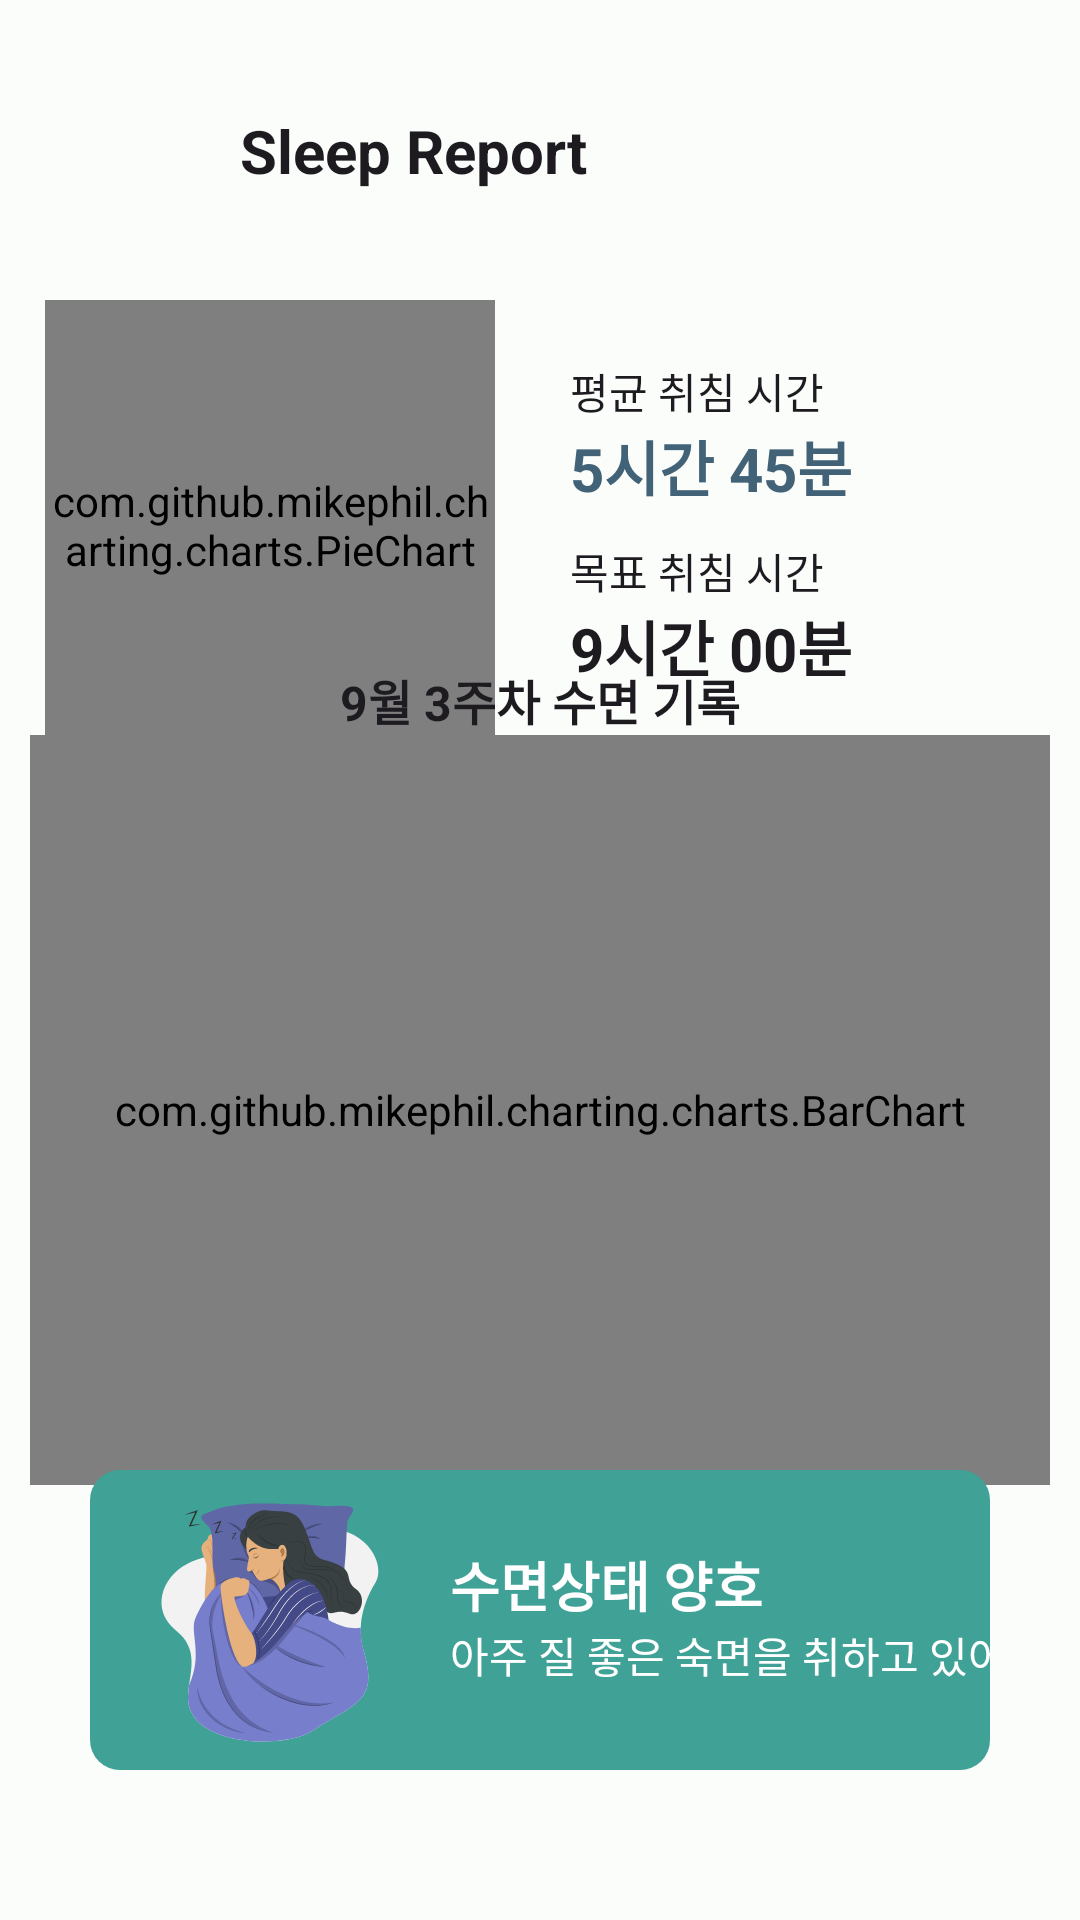

This screen was rendered from an Android layout file. Write that file and the resources it references.
<!-- AndroidManifest.xml: application theme AppTheme -->
<!-- res/layout/activity_report_sleep.xml -->
<?xml version="1.0" encoding="utf-8"?>
<androidx.constraintlayout.widget.ConstraintLayout xmlns:android="http://schemas.android.com/apk/res/android"
    xmlns:app="http://schemas.android.com/apk/res-auto"
    xmlns:tools="http://schemas.android.com/tools"
    android:layout_width="match_parent"
    android:layout_height="match_parent"
    tools:context=".report.ReportSleepActivity">

    <androidx.constraintlayout.widget.ConstraintLayout
        android:id="@+id/layout_report_title"
        android:layout_width="match_parent"
        android:layout_height="100dp"
        app:layout_constraintTop_toTopOf="parent"
        app:layout_constraintStart_toStartOf="parent">
        <ImageView
            android:id="@+id/img_logo_img"
            android:layout_width="40dp"
            android:layout_height="50dp"
            android:layout_marginStart="30dp"
            android:src="@drawable/logo_lightbulb"
            app:layout_constraintStart_toStartOf="parent"
            app:layout_constraintTop_toTopOf="parent"
            app:layout_constraintBottom_toBottomOf="parent"
            tools:ignore="ImageContrastCheck" />

        <TextView
            android:layout_width="wrap_content"
            android:layout_height="wrap_content"
            android:text="Sleep Report"
            android:textStyle="bold"
            android:textSize="20sp"
            app:layout_constraintStart_toEndOf="@id/img_logo_img"
            app:layout_constraintTop_toTopOf="@id/img_logo_img"
            app:layout_constraintBottom_toBottomOf="@id/img_logo_img"
            android:layout_marginStart="10dp"/>
    </androidx.constraintlayout.widget.ConstraintLayout>
    <LinearLayout
        android:layout_width="match_parent"
        android:layout_height="wrap_content"
        android:orientation="horizontal"
        app:layout_constraintTop_toBottomOf="@id/layout_report_title"
        app:layout_constraintStart_toStartOf="parent">
        <androidx.constraintlayout.widget.ConstraintLayout
            android:layout_width="match_parent"
            android:layout_height="wrap_content"
            android:layout_weight="1">

            <com.github.mikephil.charting.charts.PieChart
                android:id="@+id/pieChart"
                android:layout_width="150dp"
                android:layout_height="150dp"
                app:layout_constraintTop_toTopOf="parent"
                app:layout_constraintStart_toStartOf="parent"
                app:layout_constraintEnd_toEndOf="parent"/>
        </androidx.constraintlayout.widget.ConstraintLayout>
        <androidx.constraintlayout.widget.ConstraintLayout
            android:layout_width="match_parent"
            android:layout_height="150dp"
            android:layout_weight="1"
            android:paddingTop="20dp"
            android:paddingBottom="20dp"
            android:paddingLeft="10dp">
            <TextView
                android:id="@+id/sleepTime_text"
                android:layout_width="wrap_content"
                android:layout_height="wrap_content"
                android:text="평균 취침 시간"
                android:textSize="14sp"
                app:layout_constraintTop_toTopOf="parent"
                app:layout_constraintStart_toStartOf="parent"/>

            <TextView
                android:id="@+id/sleepTime_record"
                android:layout_width="wrap_content"
                android:layout_height="wrap_content"
                android:text="5시간 45분"
                android:textSize="20sp"
                android:textStyle="bold"
                android:textColor="@color/md_theme_light_tertiary"
                app:layout_constraintTop_toBottomOf="@id/sleepTime_text"
                app:layout_constraintStart_toStartOf="parent"/>
            <TextView
                android:id="@+id/sleepTime_target"
                android:layout_width="wrap_content"
                android:layout_height="wrap_content"
                android:text="목표 취침 시간"
                android:textSize="14sp"
                app:layout_constraintBottom_toTopOf="@id/sleepTime_target_time"
                app:layout_constraintStart_toStartOf="parent"/>
            <TextView
                android:id="@+id/sleepTime_target_time"
                android:layout_width="wrap_content"
                android:layout_height="wrap_content"
                android:text="9시간 00분"
                android:textSize="20sp"
                android:textStyle="bold"
                app:layout_constraintBottom_toBottomOf="parent"
                app:layout_constraintStart_toStartOf="parent"/>
        </androidx.constraintlayout.widget.ConstraintLayout>
    </LinearLayout>
    <TextView
        android:layout_width="wrap_content"
        android:layout_height="wrap_content"
        android:text="9월 3주차 수면 기록"
        android:textSize="16sp"
        android:textStyle="bold"
        app:layout_constraintBottom_toTopOf="@id/chart"
        app:layout_constraintStart_toStartOf="parent"
        app:layout_constraintEnd_toEndOf="parent"/>
    <com.github.mikephil.charting.charts.BarChart
        android:id="@+id/chart"
        android:layout_width="match_parent"
        android:layout_height="250dp"
        android:layout_margin="10dp"
        app:layout_constraintBottom_toBottomOf="parent"
        app:layout_constraintEnd_toEndOf="parent"
        app:layout_constraintStart_toStartOf="parent"
        app:layout_constraintTop_toBottomOf="@id/layout_report_title"  />

    <androidx.constraintlayout.widget.ConstraintLayout
        android:layout_width="match_parent"
        android:layout_height="100dp"
        app:layout_constraintStart_toStartOf="parent"
        app:layout_constraintBottom_toBottomOf="parent"
        android:layout_marginBottom="50dp"
        android:layout_marginStart="30dp"
        android:layout_marginEnd="30dp"
        android:background="@drawable/background_main_item"
        android:backgroundTint="#40A196">

        <ImageView
            android:id="@+id/img_sleep"
            android:layout_width="100dp"
            android:layout_height="100dp"
            android:src="@drawable/img_sleep"
            android:layout_marginStart="10dp"
            app:layout_constraintStart_toStartOf="parent"
            app:layout_constraintTop_toTopOf="parent"/>
        <TextView
            android:id="@+id/result_sleep_text"
            android:layout_width="wrap_content"
            android:layout_height="wrap_content"
            android:text="수면상태 양호"
            android:textSize="18sp"
            android:textColor="#FFFFFF"
            android:textStyle="bold"
            app:layout_constraintStart_toEndOf="@id/img_sleep"
            app:layout_constraintTop_toTopOf="parent"
            android:layout_marginTop="25dp"
            android:layout_marginStart="10dp"/>
        <TextView
            android:id="@+id/result_sleep"
            android:layout_width="wrap_content"
            android:layout_height="wrap_content"
            android:text="아주 질 좋은 숙면을 취하고 있어요."
            android:textSize="14sp"
            android:textColor="#FFFFFF"
            app:layout_constraintStart_toEndOf="@id/img_sleep"
            app:layout_constraintTop_toBottomOf="@id/result_sleep_text"
            android:layout_marginStart="10dp"/>


    </androidx.constraintlayout.widget.ConstraintLayout>

</androidx.constraintlayout.widget.ConstraintLayout>
<!-- resources referenced by this layout -->
<resources>
  <color name="md_theme_light_tertiary">#426278</color>
  <!-- drawable background_main_item (drawable) -->
  <?xml version="1.0" encoding="utf-8"?>
  <shape xmlns:android="http://schemas.android.com/apk/res/android"
      android:shape="rectangle" >
  
      <solid
          android:color="@color/md_theme_light_secondaryContainer"/>
      <corners
          android:topLeftRadius="10dp"
          android:topRightRadius="10dp"
          android:bottomLeftRadius="10dp"
          android:bottomRightRadius="10dp"/>
  </shape>
  <color name="md_theme_light_secondaryContainer">#CDE8DF</color>
  <color name="md_theme_light_primary">#006B5A</color>
  <color name="md_theme_light_onPrimary">#FFFFFF</color>
  <color name="md_theme_light_primaryContainer">#7AF8DB</color>
  <color name="md_theme_light_onPrimaryContainer">#00201A</color>
  <color name="md_theme_light_secondary">#4B635C</color>
  <color name="md_theme_light_onSecondary">#FFFFFF</color>
  <color name="md_theme_light_onSecondaryContainer">#06201A</color>
  <color name="md_theme_light_onTertiary">#FFFFFF</color>
  <color name="md_theme_light_tertiaryContainer">#C7E7FF</color>
  <color name="md_theme_light_onTertiaryContainer">#001E2E</color>
  <color name="md_theme_light_error">#BA1A1A</color>
  <color name="md_theme_light_errorContainer">#FFDAD6</color>
  <color name="md_theme_light_onError">#FFFFFF</color>
  <color name="md_theme_light_onErrorContainer">#410002</color>
  <color name="md_theme_light_background">#FAFDFA</color>
  <color name="md_theme_light_onBackground">#191C1B</color>
  <color name="md_theme_light_surface">#FAFDFA</color>
  <color name="md_theme_light_onSurface">#191C1B</color>
  <color name="md_theme_light_surfaceVariant">#DBE5E0</color>
  <color name="md_theme_light_onSurfaceVariant">#3F4946</color>
  <color name="md_theme_light_outline">#6F7975</color>
  <color name="md_theme_light_inverseOnSurface">#EFF1EF</color>
  <color name="md_theme_light_inverseSurface">#2E3130</color>
  <color name="md_theme_light_inversePrimary">#5ADBBF</color>
</resources>
